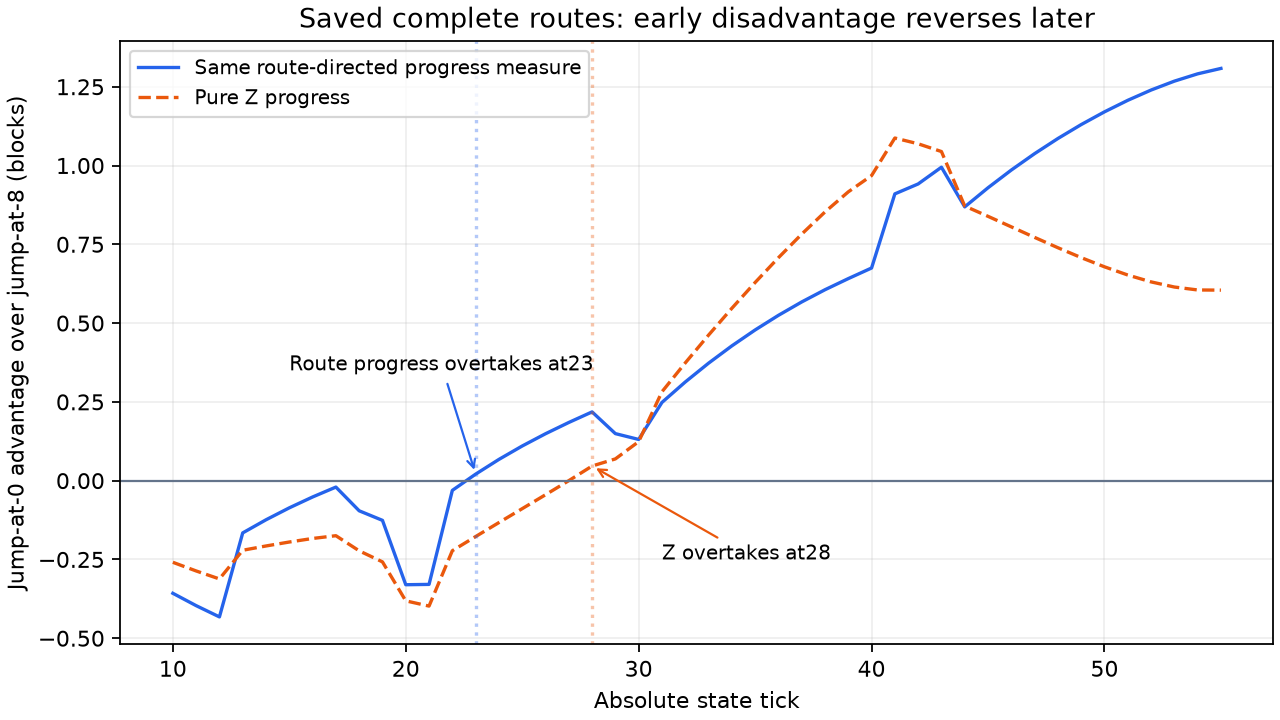

The table this chart was drawn from, first rows:
state, immediateProgress, delayedProgress, progressAdvantage0, immediateZ, delayedZ, zAdvantage0
0, 0.0, 0.0, 0.0, -1104, -1104, 0.0
1, 0.3164, 0.1275, 0.1889, -1104, -1104, 0.04125
2, 0.5143, 0.3247, 0.1896, -1104, -1104, 0.02982
3, 0.7196, 0.5599, 0.1597, -1104, -1104, 0.008322
4, 0.9317, 0.816, 0.1158, -1104, -1104, -0.01791
5, 1.15, 1.083, 0.06656, -1104, -1104, -0.04612
6, 1.374, 1.357, 0.01671, -1104, -1104, -0.07494
7, 1.603, 1.635, -0.03153, -1104, -1104, -0.1039
8, 1.837, 1.914, -0.07712, -1104, -1104, -0.1329
9, 2.075, 2.39, -0.3144, -1104, -1104, -0.2295
10, 2.318, 2.675, -0.3574, -1104, -1104, -0.2591
11, 2.564, 2.961, -0.3966, -1104, -1104, -0.2865
12, 2.814, 3.246, -0.4323, -1104, -1103, -0.3119
13, 3.366, 3.532, -0.1658, -1104, -1103, -0.2208
14, 3.693, 3.817, -0.1242, -1103, -1103, -0.2073
15, 4.017, 4.103, -0.08627, -1103, -1103, -0.1947
16, 4.338, 4.39, -0.0518, -1103, -1103, -0.1834
17, 4.656, 4.676, -0.02039, -1103, -1103, -0.1747
18, 4.971, 5.067, -0.09565, -1103, -1103, -0.2226
19, 5.284, 5.41, -0.126, -1103, -1103, -0.2577
20, 5.594, 5.924, -0.3302, -1103, -1102, -0.3814
21, 5.902, 6.231, -0.3292, -1103, -1102, -0.398
22, 6.506, 6.537, -0.03085, -1102, -1102, -0.2223
23, 6.861, 6.841, 0.02067, -1102, -1102, -0.1774
24, 7.211, 7.143, 0.06743, -1102, -1102, -0.133
25, 7.554, 7.444, 0.11, -1102, -1102, -0.08884
26, 7.893, 7.744, 0.1489, -1101, -1101, -0.0447
27, 8.227, 8.043, 0.1846, -1101, -1101, -8.000013167475117e-07
28, 8.558, 8.339, 0.2182, -1101, -1101, 0.04638
29, 8.884, 8.735, 0.1493, -1101, -1101, 0.06903
30, 9.207, 9.076, 0.1308, -1101, -1101, 0.1238
31, 9.828, 9.58, 0.2482, -1100, -1101, 0.2821
32, 10.19, 9.88, 0.3131, -1100, -1101, 0.3736
33, 10.55, 10.18, 0.3727, -1100, -1101, 0.4618
34, 10.9, 10.48, 0.4277, -1100, -1100, 0.5469
35, 11.25, 10.77, 0.4782, -1100, -1100, 0.6288
36, 11.59, 11.07, 0.5245, -1100, -1100, 0.7074
37, 11.93, 11.36, 0.567, -1099, -1100, 0.7823
38, 12.26, 11.65, 0.6058, -1099, -1100, 0.8526
39, 12.59, 11.95, 0.6411, -1099, -1100, 0.9164
40, 12.91, 12.24, 0.6748, -1099, -1100, 0.968
41, 13.54, 12.63, 0.91, -1099, -1100, 1.087
42, 13.9, 12.96, 0.9415, -1098, -1100, 1.069
43, 14.26, 13.27, 0.9946, -1098, -1099, 1.044
44, 14.61, 13.74, 0.8687, -1098, -1099, 0.8714
45, 14.96, 14.03, 0.9294, -1098, -1099, 0.8387
46, 15.3, 14.32, 0.9856, -1098, -1099, 0.8054
47, 15.64, 14.6, 1.038, -1098, -1098, 0.7719
48, 15.97, 14.88, 1.086, -1097, -1098, 0.7391
49, 16.3, 15.17, 1.13, -1097, -1098, 0.7077
50, 16.62, 15.45, 1.17, -1097, -1098, 0.6786
51, 16.94, 15.73, 1.207, -1097, -1097, 0.6525
52, 17.26, 16.02, 1.239, -1097, -1097, 0.6307
53, 17.57, 16.3, 1.268, -1096, -1097, 0.6144
54, 17.87, 16.58, 1.291, -1096, -1097, 0.6051
55, 18.17, 16.87, 1.308, -1096, -1097, 0.6046
56, 18.7, 17.15, 1.55, -1096, -1096, 0.8964
57, 19, 17.43, 1.57, -1095, -1096, 1
58, 19.3, 17.72, 1.579, -1095, -1096, 1.115
59, 19.57, 18.3, 1.278, -1095, -1096, 1.037
... 5 more rows
